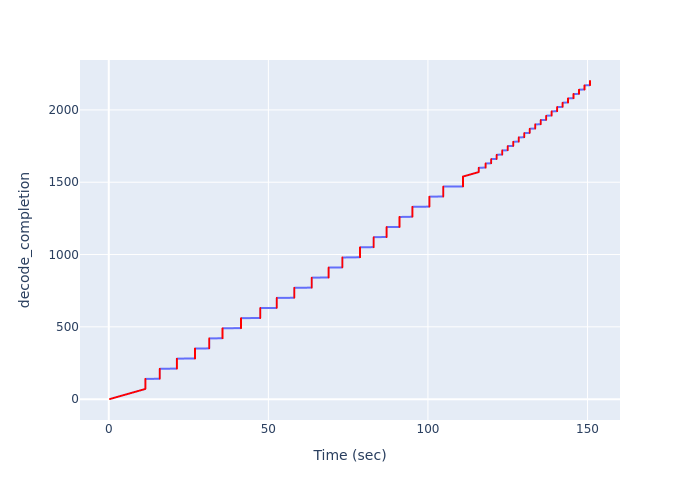

The data file committed next to this chart (first rows):
Time (sec), decode_completion
0.3888, 1
0.5482, 2
0.7087, 3
0.8669, 4
1.025, 5
1.184, 6
1.342, 7
1.5, 8
1.659, 9
1.817, 10
1.976, 11
2.136, 12
2.295, 13
2.452, 14
2.611, 15
2.771, 16
2.93, 17
3.088, 18
3.247, 19
3.406, 20
3.565, 21
3.725, 22
3.885, 23
4.046, 24
4.206, 25
4.366, 26
4.526, 27
4.687, 28
4.848, 29
5.008, 30
5.167, 31
5.326, 32
5.485, 33
5.643, 34
5.803, 35
5.963, 36
6.122, 37
6.282, 38
6.443, 39
6.602, 40
6.761, 41
6.919, 42
7.078, 43
7.237, 44
7.397, 45
7.557, 46
7.716, 47
7.876, 48
8.037, 49
8.197, 50
8.357, 51
8.516, 52
8.674, 53
8.833, 54
8.993, 55
9.153, 56
9.314, 57
9.473, 58
9.634, 59
9.795, 60
... 2,140 more rows
